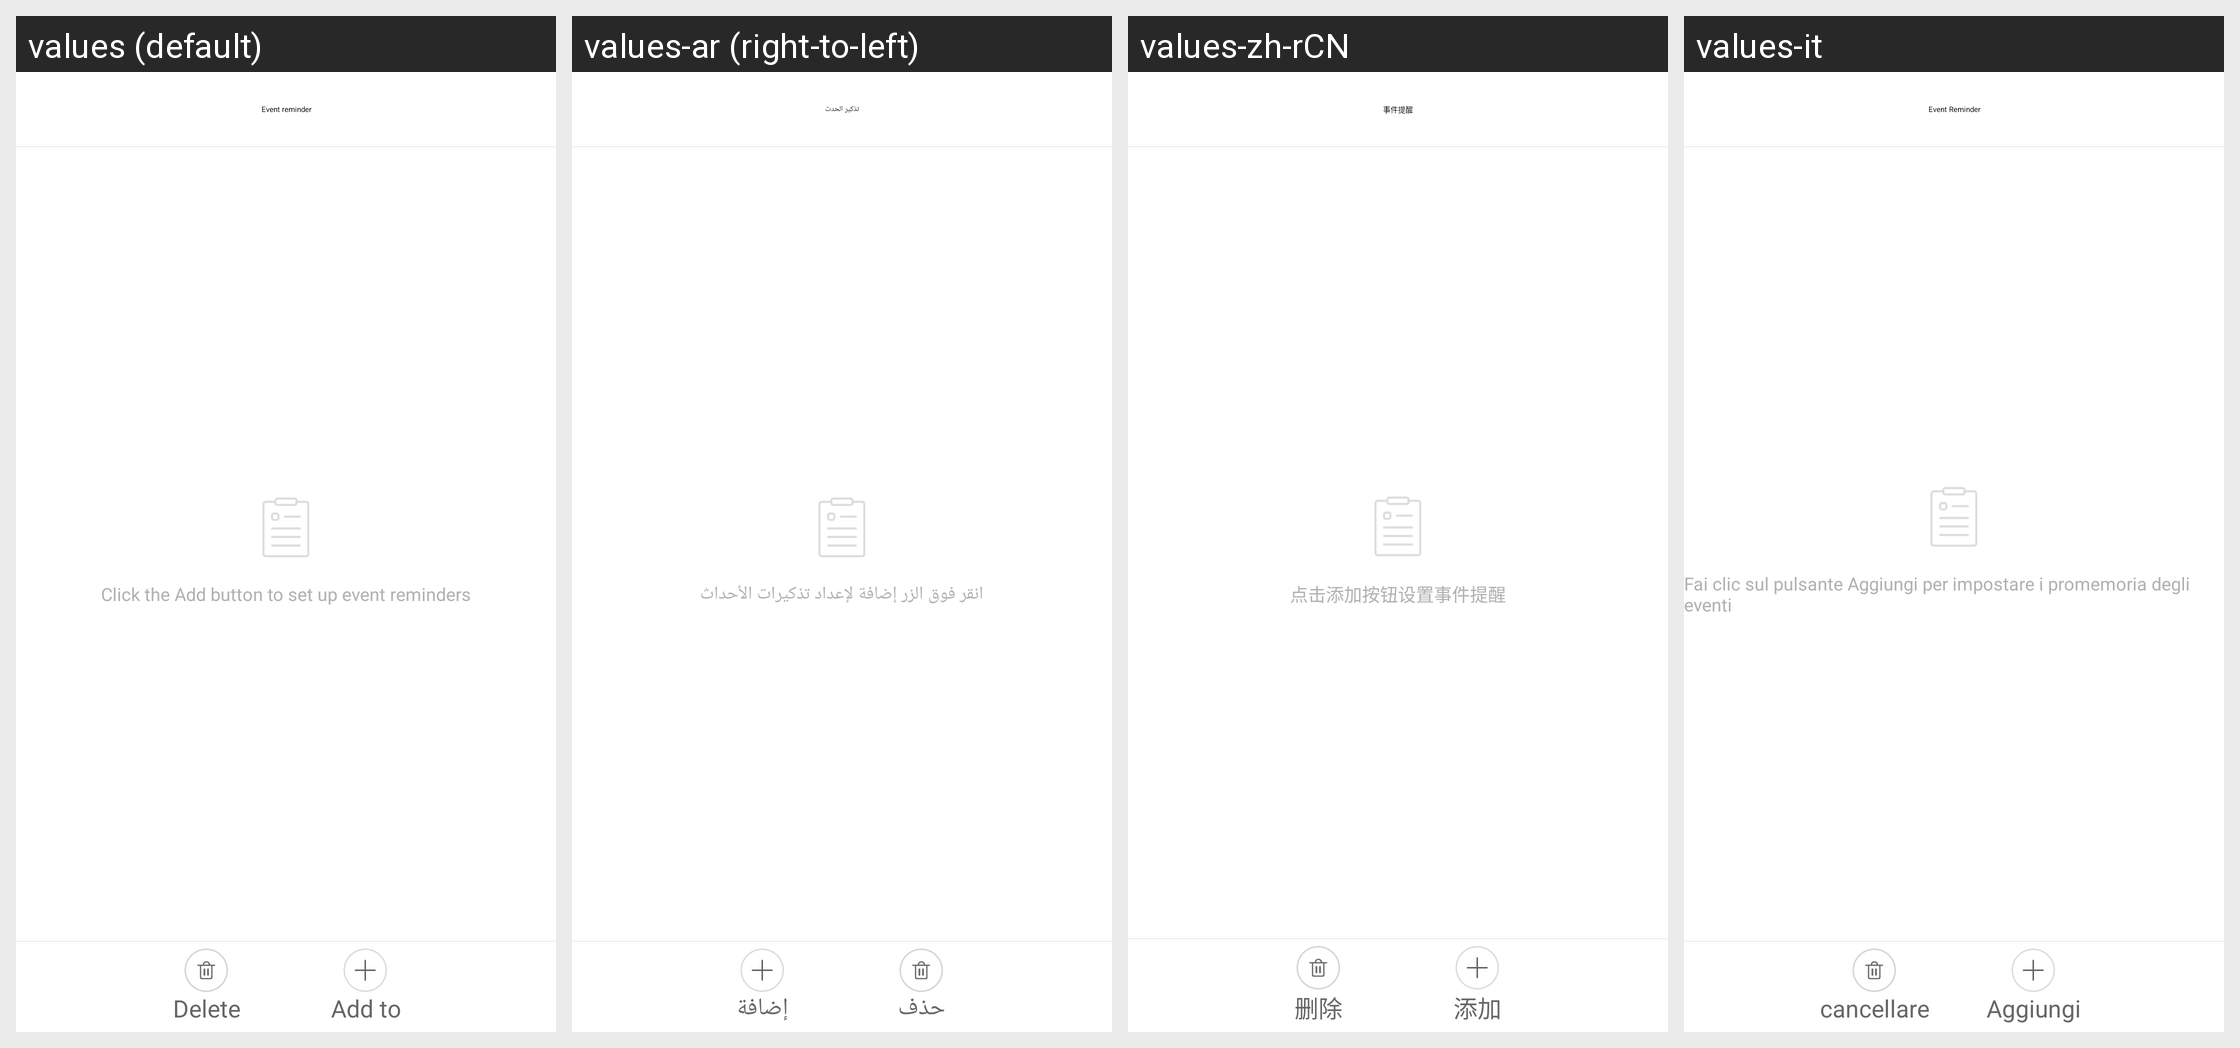

This grid shows one Android layout under several languages. Give, for every string resource on the screen, its name, the default text and each shown locale's text.
Android screen res/layout/activity_event.xml rendered under 4 locales, left to right: values (default), values-ar (right-to-left), values-zh-rCN, values-it. Device: Nexus 5 (rendered at 1080×1920; each locale shown at half size, 540×960, under a caption strip naming it); theme AppTheme.
Other locales in the repository, not shown: values-af, values-am, values-az, values-be, values-bg, values-bn, values-bs, values-ca, values-cs, values-da, values-de, values-el, values-en-rGB, values-es, values-es-rUS, values-et, values-eu, values-fa, values-fi, values-fr, values-fr-rCA, values-gl, values-gu, values-hi, values-hi-rIN, values-hr, values-hu, values-hy, values-in, values-is, values-iw, values-ja, values-ka, values-kk, values-km, values-kn, values-ko, values-ky, values-lo, values-lt, values-lv, values-mk, values-ml, values-mn, values-mr, values-ms, values-my, values-nb, values-ne, values-nl, values-pa, values-pl, values-pt, values-pt-rPT, values-ro, values-ru, values-si, values-sk, values-sl, values-sq, values-sr, values-sv, values-sw, values-ta, values-te, values-th, values-tl, values-tr, values-uk, values-ur, values-uz, values-vi, values-zh-rHK, values-zh-rMO, values-zh-rTW, values-zu.
Strings drawn on this screen, with the default value and each locale's value (text and hints the layout hard-codes, and strings that could not be matched under every locale, appear in the picture but are not listed):

event_remind
  values: Event reminder
  values-ar: تذكير الحدث
  values-zh-rCN: 事件提醒
  values-it: Event Reminder

event_add_content_1
  values: Click the Add button to set up event reminders
  values-ar: انقر فوق الزر إضافة لإعداد تذكيرات الأحداث
  values-zh-rCN: 点击添加按钮设置事件提醒
  values-it: Fai clic sul pulsante Aggiungi per impostare i promemoria degli eventi

train_delete
  values: Delete
  values-ar: حذف
  values-zh-rCN: 删除
  values-it: cancellare

alarm_add
  values: Add to
  values-ar: إضافة
  values-zh-rCN: 添加
  values-it: Aggiungi
